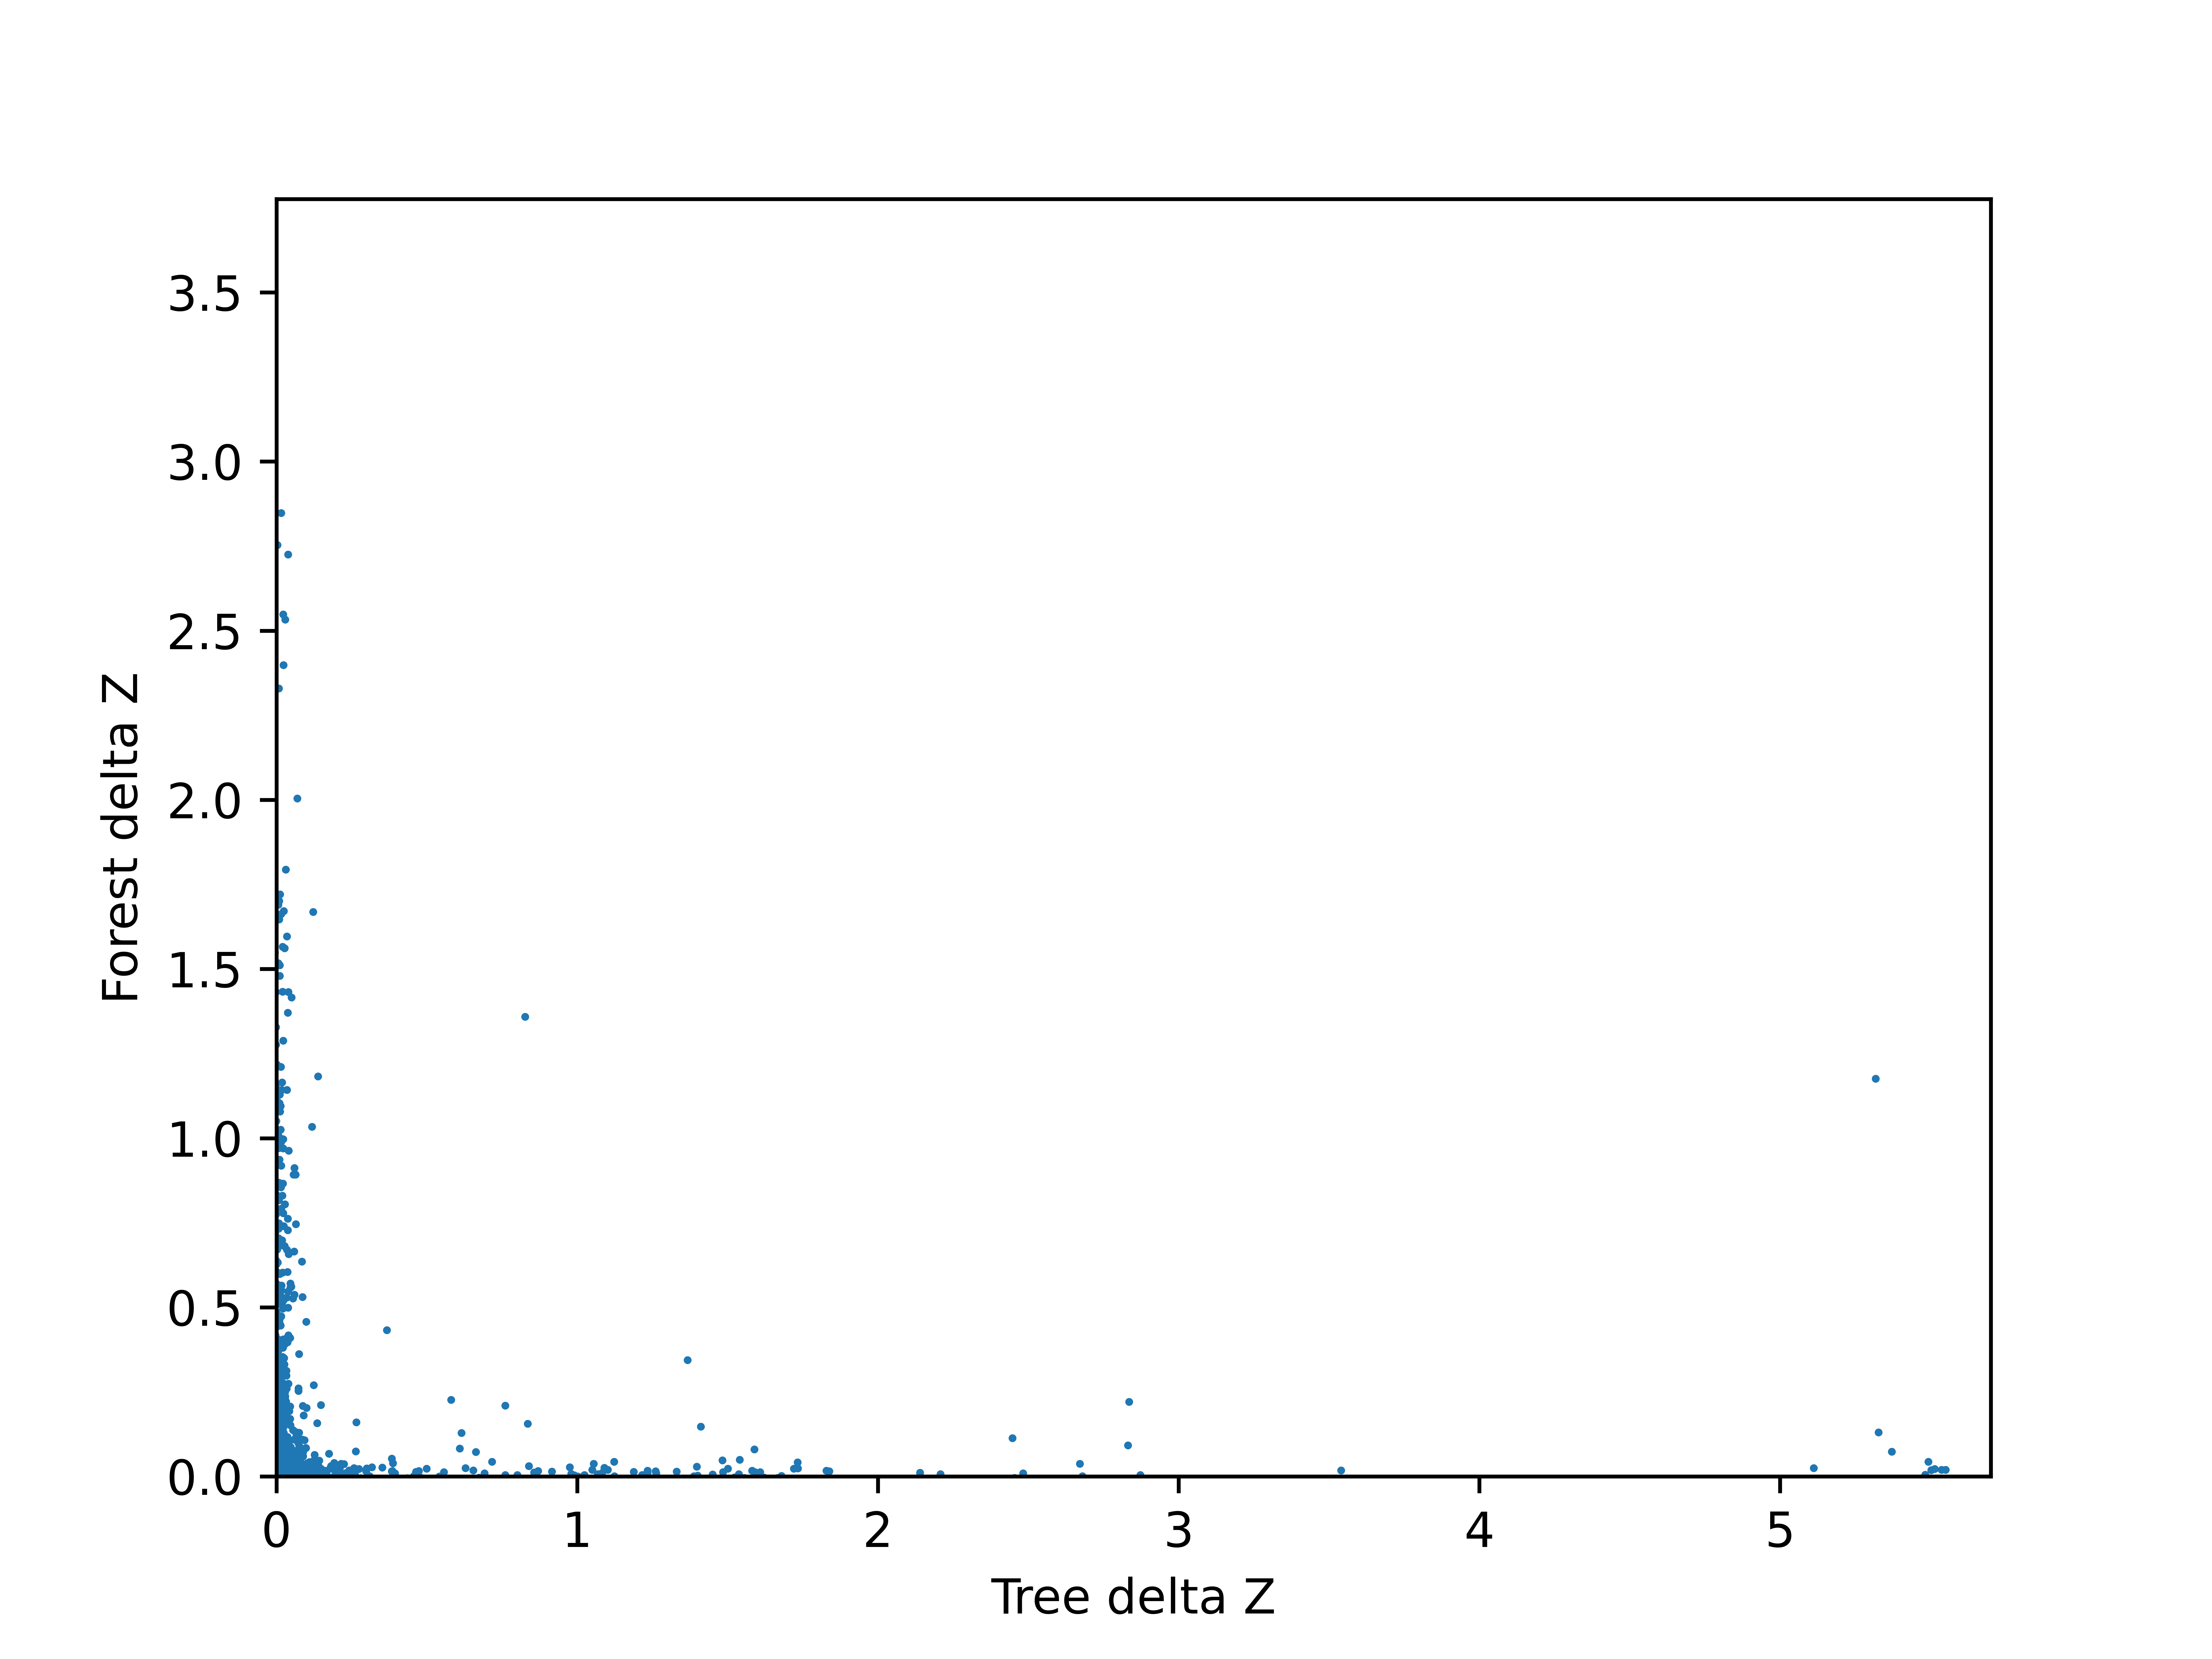

Here is the Python script that generated this plot:
from sklearn import tree
from KFoldCrossValidatedTree import main_tree
from RandomForestForSDSS import main_forest
from matplotlib import pyplot as plt

tree = main_tree()
forest = main_forest()

plt.scatter(tree, forest, s=0.4)
plt.xlim((0, tree.max()))
plt.ylim((0, forest.max()))
plt.xlabel('Tree delta Z')
plt.ylabel('Forest delta Z')
plt.savefig('deltaZ', dpi=1200)
plt.xlim([0, 1])
plt.ylim([0, 1])
plt.show()